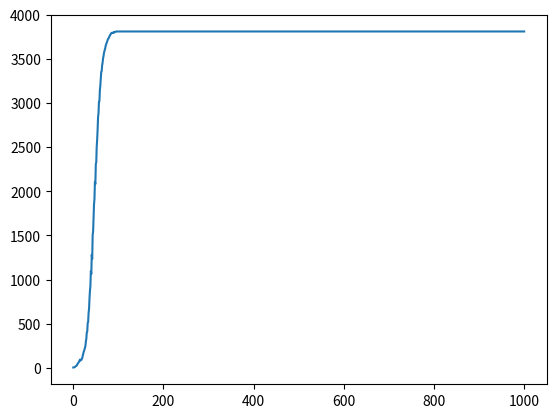
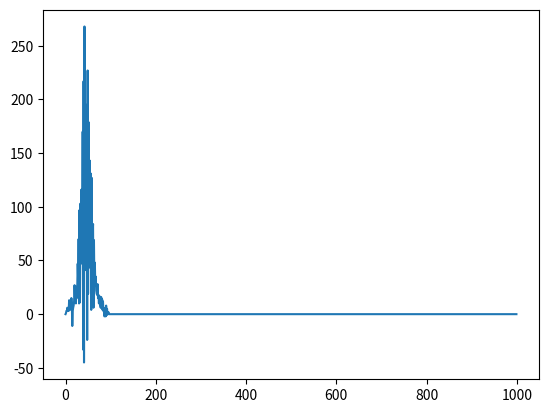

Here is the Python script that generated these plots, in order:
"""
Created on Wed Dec  11 17:16:59 (GMT: +00:00 ) 2024

@author: ram86
"""
import math
import time
import matplotlib.pyplot as plt

def pt_1(stones, passes):
    t0 = time.time()
    for i in range(passes):
        new_passes = []
        for j in stones:
            if j == 0:
                new_passes.append(1)
            elif math.floor(math.log10(j)) %2 == 1:
                pow = 10**math.ceil(math.floor(math.log10(j))/2)
                new_passes.append(int(j//(pow)))
                new_passes.append(int(j%pow))
            else:
                new_passes.append(j*2024)
        stones = new_passes
    t1 = time.time()
    print(f"There are {len(stones)} stones")
    print(f"This took {t1-t0} seconds to complete")
    return 0



def pt_2(stones, passes):
    t0 = time.time()
    stone_dict = {}
    for stone in stones:
        if str(stone) in stone_dict:
            stone_dict[str(stone)] += 1
        else:
            stone_dict[str(stone)] = 1
    num_unique = [len(stone_dict)]
    change_in_num = []
    for i in range(passes):
        new_dict = {}
        for key in stone_dict:
            if key == "0":
                if "1" in new_dict:
                    new_dict["1"] += stone_dict[key]
                else:
                    new_dict["1"] = stone_dict[key]
            elif math.floor(math.log10(int(key))) % 2 == 1:
                pow = 10**math.ceil(math.floor(math.log10(int(key)))/2)
                key1 = str(int(int(key)//pow))
                key2 = str(int(int(key)%pow))
                if key1 in new_dict:
                    new_dict[key1] += stone_dict[key]
                else:
                    new_dict[key1] = stone_dict[key]
                if key2 in new_dict:
                    new_dict[key2] += stone_dict[key]
                else:
                    new_dict[key2] = stone_dict[key]
            else:
                to_inc = int(key) *2024
                if str(to_inc) in new_dict:
                    new_dict[str(to_inc)] += stone_dict[key]
                else:
                    new_dict[str(to_inc)] = stone_dict[key]
        stone_dict = new_dict
        change_in_num.append(len(stone_dict) - num_unique[-1])
        num_unique.append(len(stone_dict))
    pt_2_sum =0
    for key in stone_dict:
        pt_2_sum += stone_dict[key]
    t1 = time.time()
    print(f"There are {pt_2_sum} stones")
    print(f"This took {t1-t0} seconds to complete")
    return num_unique, change_in_num

def main():
    inp = [0,1,10,99,999]
    passes = 1000
    print(f"Trying with {passes} passes.")
    unique, change = pt_2(inp,passes)
    #pt_1(inp,passes)
    plt.figure()
    plt.plot(unique)
    plt.show()
    plt.figure()
    plt.plot(change)
    plt.show()
main()